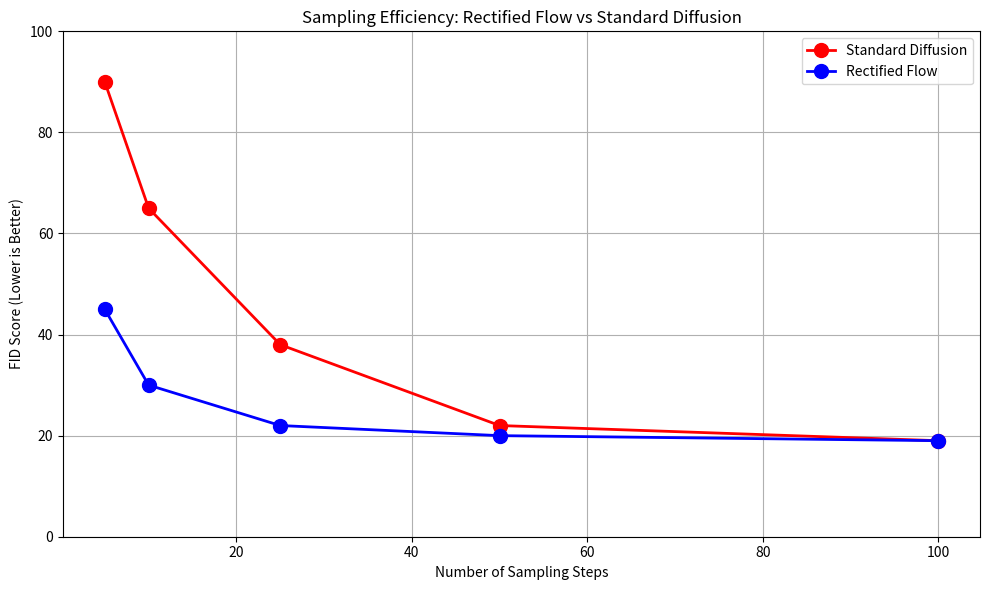

Write Python code to recreate this figure. (Note: this script raises an exception after producing the figure.)
import numpy as np
import matplotlib.pyplot as plt


def visualize_sampling_steps_comparison(output_path=None):
    """
    Visualize how fewer steps are needed for rectified flow compared to diffusion.
    
    Args:
        output_path: Optional path to save the visualization
    """
    # Number of steps used for each method
    steps = np.array([5, 10, 25, 50, 100])
    
    # Hypothetical FID scores (lower is better)
    # These values are illustrative and would come from actual experiments
    diffusion_fid = np.array([90, 65, 38, 22, 19])
    rectified_flow_fid = np.array([45, 30, 22, 20, 19])
    
    # Create figure
    fig, ax = plt.subplots(figsize=(10, 6))
    
    # Plot FID vs number of steps
    ax.plot(steps, diffusion_fid, 'ro-', linewidth=2, markersize=10, label='Standard Diffusion')
    ax.plot(steps, rectified_flow_fid, 'bo-', linewidth=2, markersize=10, label='Rectified Flow')
    
    # Customize plot
    ax.set_xlabel('Number of Sampling Steps')
    ax.set_ylabel('FID Score (Lower is Better)')
    ax.set_title('Sampling Efficiency: Rectified Flow vs Standard Diffusion')
    ax.legend()
    ax.grid(True)
    ax.set_ylim(0, 100)
    
    plt.tight_layout()
    
    if output_path:
        plt.savefig(output_path, dpi=300, bbox_inches='tight')
        print(f"Visualization saved to {output_path}")
    
    plt.show()


def visualize_path_length_comparison(output_path=None):
    """
    Visualize the concept of path length and its relation to sampling efficiency.
    
    Args:
        output_path: Optional path to save the visualization
    """
    # Create figure
    fig, ax = plt.subplots(figsize=(12, 8))
    
    t = np.linspace(0, 1, 1000)
    
    beta_start, beta_end = 0.0001, 0.02
    beta_t = beta_start + t * (beta_end - beta_start)
    alpha_t = 1 - beta_t
    alpha_bar_t = alpha_t  # Simplified
    
    data_point = np.array([0.0, 0.0])
    noise_point = np.array([1.0, 1.0])
    
    rf_trajectory = np.array([(1 - tt) * data_point + tt * noise_point for tt in t])
    
    diff_trajectory = np.array([np.sqrt(alpha_bar_tt) * data_point + 
                               np.sqrt(1 - alpha_bar_tt) * noise_point 
                               for alpha_bar_tt in alpha_bar_t])
    
    def path_length(trajectory):
        """Calculate the length of a path by summing segment lengths"""
        segments = np.diff(trajectory, axis=0)
        segment_lengths = np.sqrt(np.sum(segments**2, axis=1))
        return np.sum(segment_lengths)
    
    rf_length = path_length(rf_trajectory)
    diff_length = path_length(diff_trajectory)
    
    # Plot trajectories
    ax.plot(rf_trajectory[:, 0], rf_trajectory[:, 1], 'b-', linewidth=3, 
            label=f'Rectified Flow (Length: {rf_length:.3f})')
    ax.plot(diff_trajectory[:, 0], diff_trajectory[:, 1], 'r-', linewidth=3, 
            label=f'Standard Diffusion (Length: {diff_length:.3f})')
    
    # Create points for sampling along the path
    # Fewer points for rectified flow
    rf_samples = 5
    diff_samples = 15
    
    rf_sample_indices = np.linspace(0, len(t)-1, rf_samples, dtype=int)
    diff_sample_indices = np.linspace(0, len(t)-1, diff_samples, dtype=int)
    
    # Plot sample points
    ax.scatter(rf_trajectory[rf_sample_indices, 0], rf_trajectory[rf_sample_indices, 1], 
               color='blue', s=100, zorder=10, label=f'RF Samples ({rf_samples} steps)')
    ax.scatter(diff_trajectory[diff_sample_indices, 0], diff_trajectory[diff_sample_indices, 1], 
               color='red', s=100, zorder=10, label=f'Diffusion Samples ({diff_samples} steps)')
    
    # Mark data and noise points
    ax.scatter([data_point[0]], [data_point[1]], c='green', s=200, zorder=11, label='Data')
    ax.scatter([noise_point[0]], [noise_point[1]], c='orange', s=200, zorder=11, label='Noise')
    
    # Label and grid
    ax.set_xlabel('Dimension 1')
    ax.set_ylabel('Dimension 2')
    ax.set_title('Path Length Comparison: Rectified Flow vs Standard Diffusion')
    ax.legend(loc='upper left')
    ax.grid(True)
    
    # Add a ratio text
    ratio = diff_length / rf_length
    ax.text(0.5, -0.1, f"Path Length Ratio (Diffusion/RF): {ratio:.2f}x", 
            ha='center', fontsize=12, transform=ax.transAxes, 
            bbox=dict(facecolor='yellow', alpha=0.2))
    
    plt.tight_layout()
    
    if output_path:
        plt.savefig(output_path, dpi=300, bbox_inches='tight')
        print(f"Visualization saved to {output_path}")
    
    plt.show()


if __name__ == "__main__":
    # Example usage
    output_path1 = "outputs/sampling_efficiency.png"
    visualize_sampling_steps_comparison(output_path1)
    
    output_path2 = "outputs/path_length.png"
    visualize_path_length_comparison(output_path2)